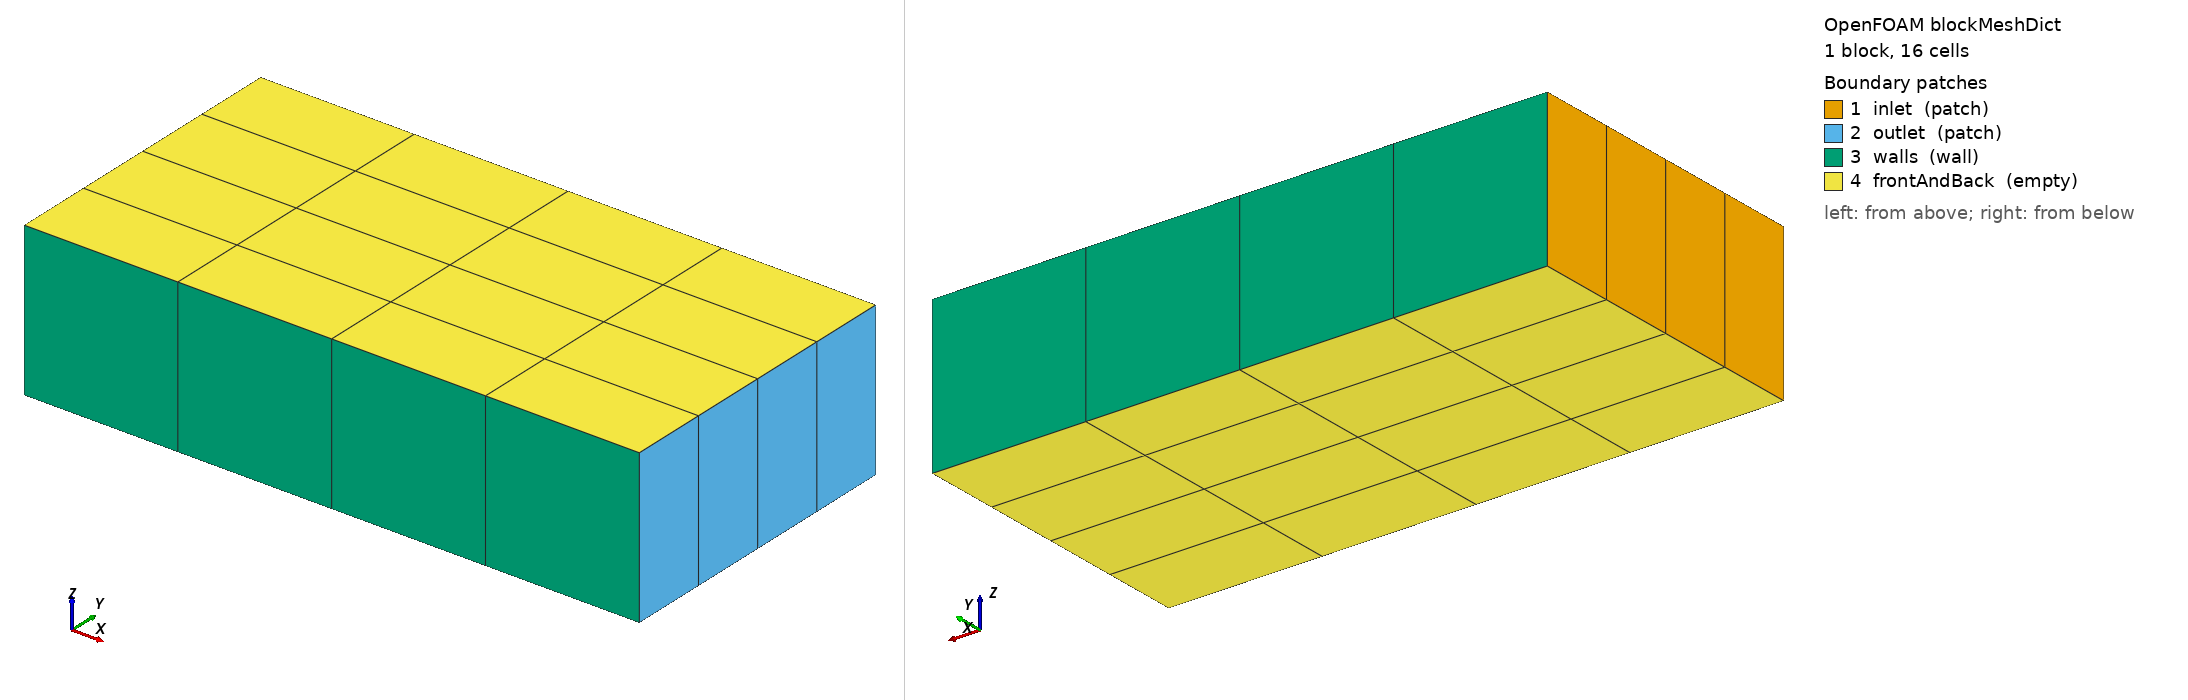

OpenFOAM case: the mesh blockMesh builds from blockMeshDict, 1 block(s), 16 cells. Boundary patches (legend numbers): 1 inlet (patch), 2 outlet (patch), 3 walls (wall), 4 frontAndBack (empty). Left view from above one corner, right view from below the opposite corner. Boundary conditions: 2 field file(s) under 0/; 4 of 4 drawn patches have an entry in a shipped field file.

=== system/blockMeshDict ===
FoamFile { version 2.0; format ascii; class dictionary; object blockMeshDict; }
convertToMeters 1;
vertices ( (0 0 0) (0.4 0 0) (0.4 0.2 0) (0 0.2 0) (0 0 0.1) (0.4 0 0.1) (0.4 0.2 0.1) (0 0.2 0.1) );
blocks ( hex (0 1 2 3 4 5 6 7) (4 4 1) simpleGrading (1 1 1) );
edges ();
boundary (
 inlet { type patch; faces ((0 4 7 3)); }
 outlet { type patch; faces ((1 2 6 5)); }
 walls { type wall; faces ((0 1 5 4) (3 7 6 2)); }
 frontAndBack { type empty; faces ((0 3 2 1) (4 5 6 7)); }
);
mergePatchPairs ();


=== 0/U ===
FoamFile { version 2.0; format ascii; class volVectorField; object U; }
dimensions [0 1 -1 0 0 0 0];
internalField uniform (0 0 0);
boundaryField {
  inlet { type fixedValue; value uniform (1.0 0 0); }
  outlet { type inletOutlet; inletValue uniform (0 0 0); value uniform (0 0 0); }
  walls { type noSlip; }
  frontAndBack { type empty; }
}


=== 0/p ===
FoamFile { version 2.0; format ascii; class volScalarField; object p; }
dimensions [0 2 -2 0 0 0 0];
internalField uniform 0;
boundaryField {
  inlet { type zeroGradient; }
  outlet { type fixedValue; value uniform 0; }
  walls { type zeroGradient; }
  frontAndBack { type empty; }
}
